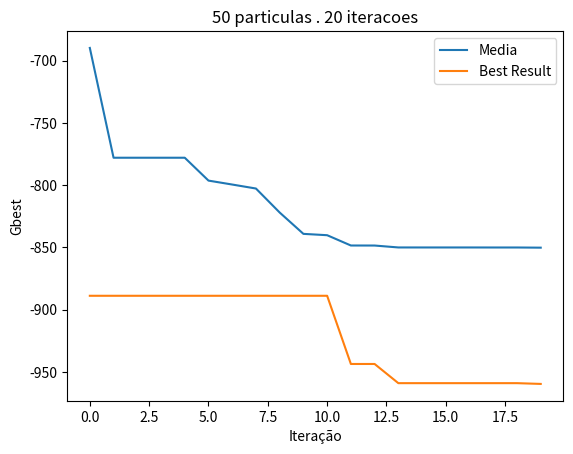
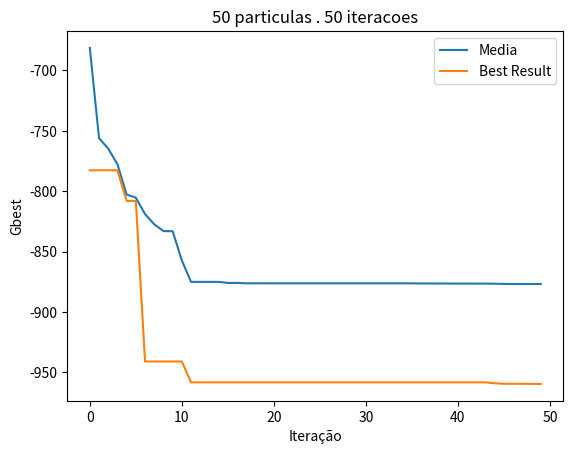
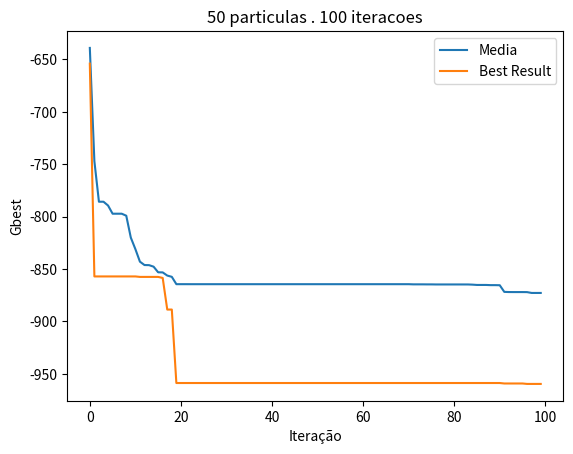
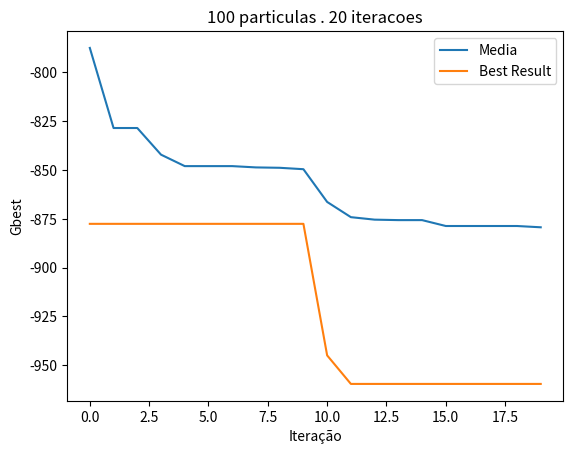
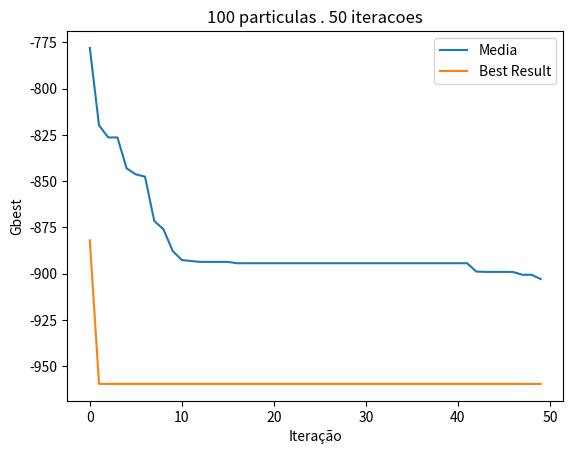
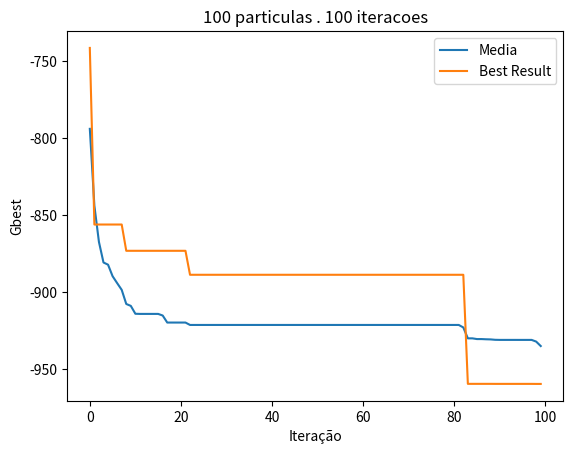

Here is the Python script that generated these plots, in order:
import random
import math
from pathlib import Path
import matplotlib.pyplot as plt
import statistics
import math

def fitness_function(position):
    #Modularizando para melhor manutencao da funcao
    seno_raiz = math.sin(math.sqrt(abs((position[0] / 2) + (position[1] + 47))))
    x_seno_raiz = position[0] * (math.sin(math.sqrt(abs(position[0] - (position[1] + 47)))))
    return (-1*(position[1]+47) * seno_raiz) - x_seno_raiz


def random_position():
    #Intervalos designados na especificacao do trabalho
    return [random.uniform(-512, 512),random.uniform(-512, 512)] 

def random_velocidade():
    #Intervalos designados na especificacao do trabalho
    return [random.uniform(-77, 77),random.uniform(-77, 77)]

def update_velocidade(velocidade_atual,Watual, pbest, gbest, posicao, c1, c2):
	x = (Watual * velocidade_atual[0]) + c1 * random.uniform(0,1)*(pbest[0] - posicao[0]) + c2 * random.uniform(0,1)*(gbest[0] - posicao[0])
	y = (Watual * velocidade_atual[1]) + c1 * random.uniform(0,1)*(pbest[1] - posicao[1]) + c2 * random.uniform(0,1)*(gbest[1] - posicao[1])
	
	return [x,y]


def update_posicao(posicao, velocidade):
	x = posicao[0] + velocidade[0]
	y = posicao[1] + velocidade[1]
	
	return [x,y]

def update_w(iteracao, Wmax, Wmin, n_iterations):
	return Wmax - (iteracao*(Wmax-Wmin) / n_iterations)


def run_pso(n_iterations, qtd_particulas):

	#Setup
	Wmax = 15
	Wmin = 1
	Watual = Wmax
	c1 = 2.5
	c2 = 2.5

	#2 - Inicializar aleatoriamente a posicao inicial(x) de cada particula
	posicao_particulas = []
	pbest_fitness_value = []
	vetor_velocidade = []

	#3 - Velocidade inicial(v) para todas as particulas
	velocidade_inicial = random_velocidade()

	for i in range(qtd_particulas):
		posicao_particulas.append(random_position())
		pbest_fitness_value.append(float('inf'))
		vetor_velocidade.append(velocidade_inicial)

	pbest_position = posicao_particulas
	gbest_fitness_value = float('inf')
	gbest_position = [0,0]
	
	all_gbest_iteration = []

	iteration = 0
	while iteration < n_iterations:
		for i in range(qtd_particulas):
			#4 a) - Calculando aptidao de 'p'
			fitness_cadidate = fitness_function(posicao_particulas[i])

			#4 b) - Verificando a melhor posicao de 'p'
			if(pbest_fitness_value[i] > fitness_cadidate):
				pbest_fitness_value[i] = fitness_cadidate
				pbest_position[i] = posicao_particulas[i]

			#5 - Verificando a melhor aptdao da populacao
			if(gbest_fitness_value > fitness_cadidate):
				gbest_fitness_value = fitness_cadidate
				gbest_position = posicao_particulas[i]

		Watual = update_w(iteration, Wmax, Wmin, n_iterations)
		for i in range(qtd_particulas):
			#6 a) - Atualizando velocidade
			nova_velocidade = update_velocidade(vetor_velocidade[i], Watual, pbest_position[i], gbest_position, posicao_particulas[i], c1, c2)
			#Limitando a velocidade x
			if(nova_velocidade[0] < -77):
				nova_velocidade[0] = -77
			elif(nova_velocidade[0] > 77):
				nova_velocidade[0] = 77
			
			#Limitando a velocidade y
			if(nova_velocidade[1] < -77):
				nova_velocidade[1] = -77
			elif(nova_velocidade[1] > 77):
				nova_velocidade[1] = 77

			vetor_velocidade[i] =nova_velocidade
			#6 b) - Atualizando a posicao
			nova_posicao = update_posicao(posicao_particulas[i], vetor_velocidade[i])
			if(nova_posicao[0] < -512):
				nova_posicao[0] = -512
			elif(nova_posicao[0] > 512):
				nova_posicao[0] = 512
			
			if(nova_posicao[1] < -512):
				nova_posicao[1] = -512
			elif(nova_posicao[1] > 512):
				nova_posicao[1] = 512
			
			posicao_particulas[i] =nova_posicao
		
		#Salvar o gbest no array de cata iteracao
		all_gbest_iteration.append(gbest_fitness_value)
		#media_gbest_iteration[iteration] += gbest_fitness_value
		
		#7 - Condicao de terminao nao foi alcancada
		iteration = iteration + 1
	
	#Calcular media de cada iteracao e plotar grafico
	# for i in range(n_iterations):
	# 	media_gbest_iteration[i] = media_gbest_iteration[i] / n_iterations
	
	#Salvar valores do melhor valor da iteracao
	#6 graficos com 2 tracados cada(50 e 100 particulas, media de cada iteracao e qual iteracao encontrei o melhor resultado)
	return [gbest_fitness_value, gbest_position, all_gbest_iteration]



def save_graph(x, media, best, leg):
	plt.plot(x, media, label = "Media")
	plt.plot(x, best, label = "Best Result")
	plt.title(leg)
	plt.xlabel("Iteração")
	plt.ylabel("Gbest")
	plt.legend()
	plt.savefig("plot_graphs/%s.png" %leg)
	plt.close()

def remover_duplicados(list):
	tamanho_original = len(list)
	new_list = []
	new_eixo = []
	for i in range(tamanho_original):
		if(list[i] not in new_list):
			new_list.append(list[i])
			new_eixo.append(i+1)

	return [new_list, new_eixo]


def desvio_padrao(lista, media):
	result = 0
	#print(media)
	for i in range(len(lista)):
		result += (lista[i] - media) ** 2
	#dividindo os termos
	result = result / len(lista)
	print("VAR")
	print(statistics.pvariance(lista))
	print(result)
	#Tirando a raiz
	#result = result ** 0.5
	result = math.sqrt(result)
	print("Final")
	print(statistics.stdev(lista))
	print(result)
	return result
	



def run(qtd_particulas):
	
	#Valor, posicao e lista de Gbest da respectiva iteracao
	best_result_20 = [float('inf'), [0,0], []]
	media_result_20 = 0
	array_result_20 = []
	media_iteration_20 = [0] * 20

	best_result_50 = [float('inf'), [0,0], []]
	media_result_50 = 0
	array_result_50 = []
	media_iteration_50 = [0] * 50

	best_result_100 = [float('inf'), [0,0], []]
	media_result_100 = 0
	array_result_100 = []
	media_iteration_100 = [0] * 100
	
	qtd_rodadas = 10

	for i in range(qtd_rodadas):
		result_20 = run_pso(20, qtd_particulas)
		result_50 = run_pso(50, qtd_particulas)
		result_100 = run_pso(100, qtd_particulas)

		array_result_20.append(result_20[0])
		array_result_50.append(result_50[0])
		array_result_100.append(result_100[0])

		#Pegando os melhores resultados
		if(result_20[0] < best_result_20[0]):
			best_result_20 = result_20
		
		if(result_50[0] < best_result_50[0]):
			best_result_50 = result_50

		if(result_100[0] < best_result_100[0]):
			best_result_100 = result_100
		
		#Soma para realizar a media
		media_result_20 += result_20[0]
		media_result_50 += result_50[0]
		media_result_100 += result_100[0]

		#Soma para realizar a media das iteracoes
		for i in range(20):
			media_iteration_20[i] += result_20[2][i]

		for i in range(50):
			media_iteration_50[i] += result_50[2][i]

		for i in range(100):
			media_iteration_100[i] += result_100[2][i]

	#Realizando a media (valor)
	media_result_20 = media_result_20 / qtd_rodadas
	media_result_50 = media_result_50 / qtd_rodadas
	media_result_100 = media_result_100 / qtd_rodadas

	desvio_20 = desvio_padrao(array_result_20, media_result_20)
	#print("RESULT DV: ")
	#print(desvio_20)


	#Desvio padrao

	#Realizando a media (iteracao)
	for i in range(20):
		media_iteration_20[i] = media_iteration_20[i] / qtd_rodadas

	for i in range(50):
		media_iteration_50[i] = media_iteration_50[i] / qtd_rodadas

	for i in range(100):
		media_iteration_100[i] = media_iteration_100[i] / qtd_rodadas
	

	#print("Best 20: %f. Media 20: %f" %(best_result_20[0], media_result_20))
	#rint(media_iteration_20)
	#print(best_result_20[2])
	legenda = str(qtd_particulas)  + ' particulas . 20 iteracoes'
	save_graph([x for x in range(20)], media_iteration_20, best_result_20[2], legenda)

	legenda = str(qtd_particulas)  + ' particulas . 50 iteracoes'
	save_graph([x for x in range(50)], media_iteration_50, best_result_50[2], legenda)

	legenda = str(qtd_particulas)  + ' particulas . 100 iteracoes'
	save_graph([x for x in range(100)], media_iteration_100, best_result_100[2], legenda)
	
	#print(best_result_20)
	#print("Best 50: %f. Media 50: %f" %(best_result_50, media_result_50))
	# print("Best 100: %f. Media 100: %f" %(best_result_100, media_result_100))

	# print("\n--Results--")
	# print("20 iterations:\n", array_result_20, "\n")
	# print("50 iterations:\n", array_result_50, "\n")
	# print("100 iterations:\n", array_result_100, "\n")
	
	#x = [1,2,3,4,5,6,7,8,9,10]
	#array_result_20.sort(reverse=True)
	#plt.plot(x, array_result_20)
	#plt.show()
	
	#media_result_20.sort(reverse=True)
	#plt.plot(x, media_result_20)
	#plt.show()
	

def main():
	#Criando pasta "plot_graphs" se nao existir
	path = Path("plot_graphs")
	path.mkdir(exist_ok=True)
	#print("--Resultados para 50 particulas--")
	run(50)
	
	#print("--Resultados para 100 particulas--")
	run(100)
	print("Checar pasta: plot_graphs")
main()
